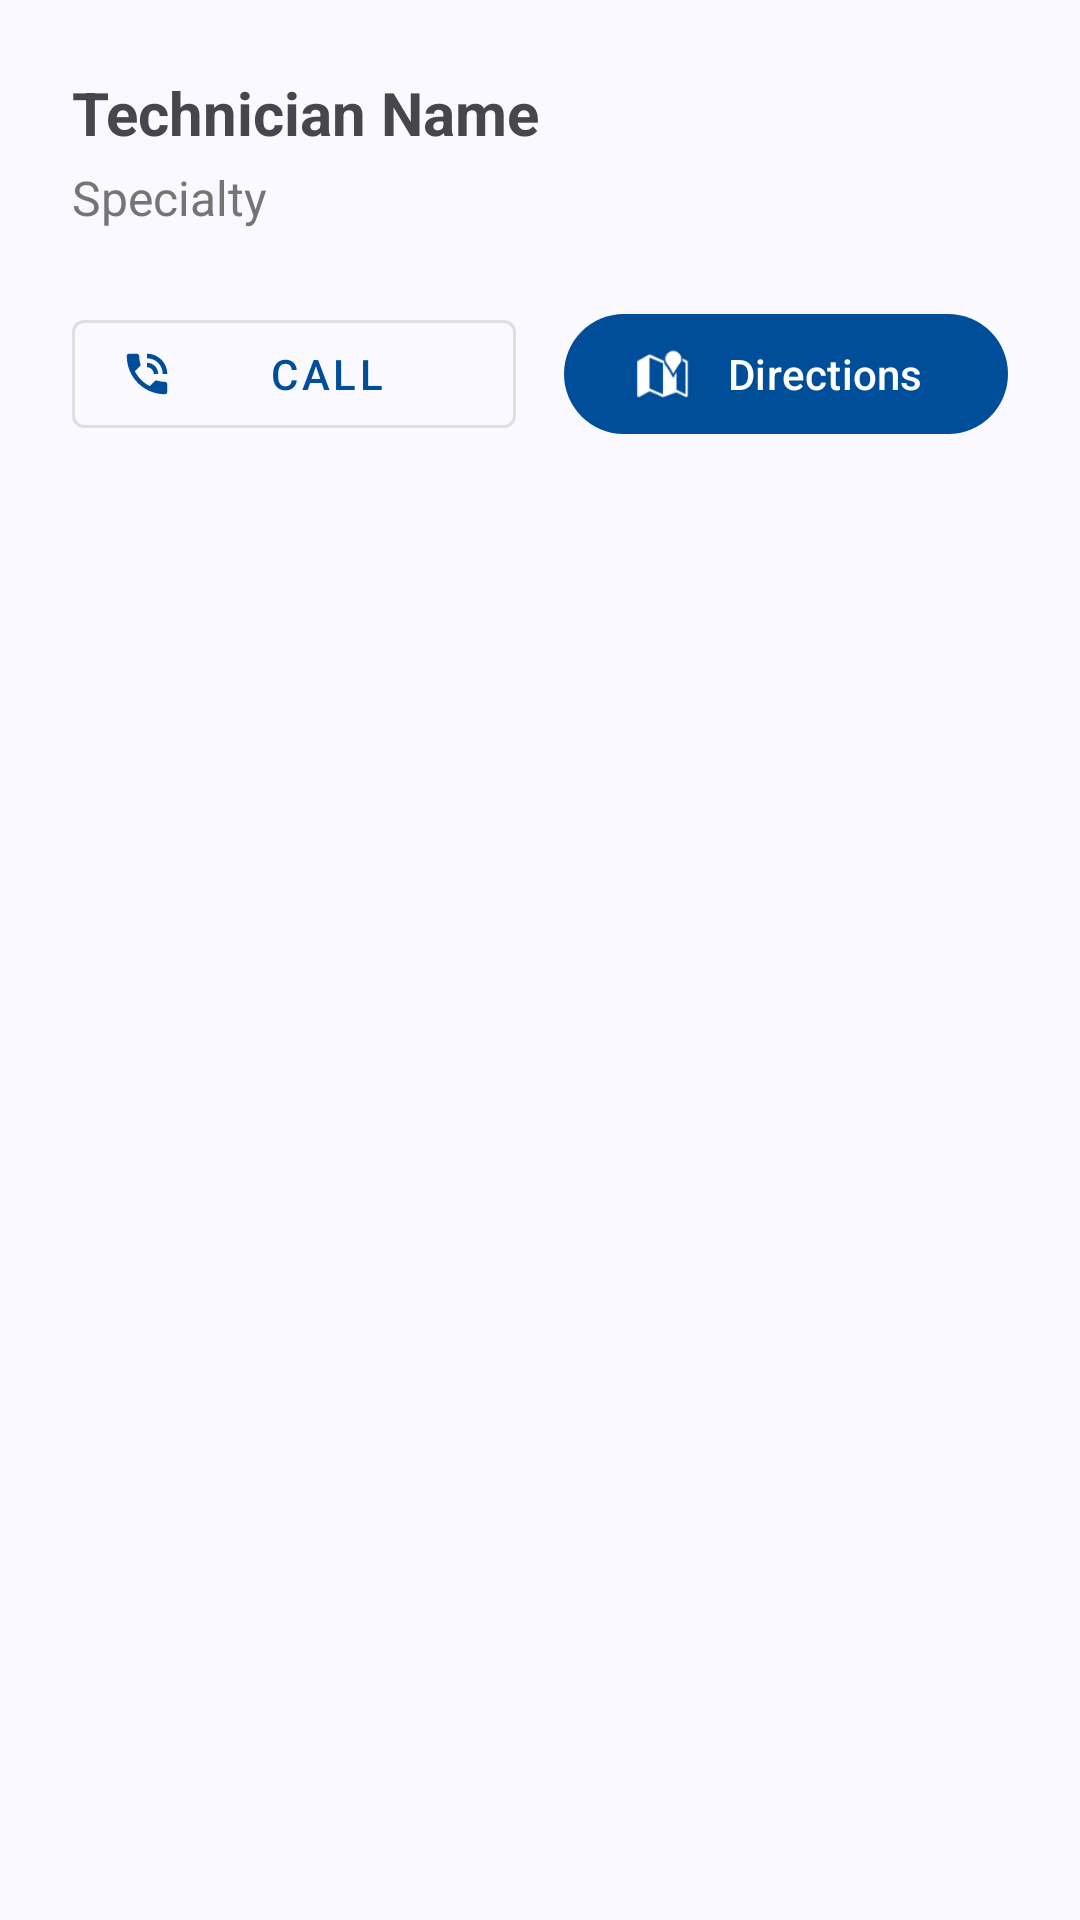

Here is an Android app screen rendered from its layout file. Give the layout XML and the strings, colors and styles it references.
<!-- AndroidManifest.xml: application theme Theme.FixItDirect -->
<!-- res/layout/bottom_sheet_technician.xml -->
<?xml version="1.0" encoding="utf-8"?>
<LinearLayout xmlns:android="http://schemas.android.com/apk/res/android"
    xmlns:app="http://schemas.android.com/apk/res-auto"
    android:layout_width="match_parent"
    android:layout_height="wrap_content"
    android:background="?attr/colorSurface"
    android:orientation="vertical"
    android:padding="24dp">

    <TextView
        android:id="@+id/tvTechName"
        android:layout_width="wrap_content"
        android:layout_height="wrap_content"
        android:text="Technician Name"
        android:textSize="20sp"
        android:textStyle="bold" />

    <TextView
        android:id="@+id/tvTechSpecialty"
        android:layout_width="wrap_content"
        android:layout_height="wrap_content"
        android:layout_marginTop="4dp"
        android:text="Specialty"
        android:textColor="#757575"
        android:textSize="16sp" />

    <LinearLayout
        android:layout_width="match_parent"
        android:layout_height="wrap_content"
        android:layout_marginTop="24dp"
        android:orientation="horizontal"
        android:weightSum="2">

        <com.google.android.material.button.MaterialButton
            android:id="@+id/btnCall"
            style="@style/Widget.MaterialComponents.Button.OutlinedButton"
            android:layout_width="0dp"
            android:layout_height="wrap_content"
            android:layout_marginEnd="8dp"
            android:layout_weight="1"
            android:text="Call"
            app:icon="@android:drawable/stat_sys_speakerphone" />

        <com.google.android.material.button.MaterialButton
            android:id="@+id/btnDirection"
            android:layout_width="0dp"
            android:layout_height="wrap_content"
            android:layout_marginStart="8dp"
            android:layout_weight="1"
            android:text="Directions"
            app:icon="@android:drawable/ic_dialog_map" />
    </LinearLayout>
</LinearLayout>
<!-- resources referenced by this layout -->
<resources>
  <color name="md_theme_primary">#004D99</color>
  <color name="md_theme_onPrimary">#FFFFFF</color>
  <color name="md_theme_primaryContainer">#1565C0</color>
  <color name="md_theme_onPrimaryContainer">#DAE5FF</color>
  <color name="md_theme_secondary">#4A5F83</color>
  <color name="md_theme_onSecondary">#FFFFFF</color>
  <color name="md_theme_secondaryContainer">#C0D5FF</color>
  <color name="md_theme_onSecondaryContainer">#475C80</color>
  <color name="md_theme_tertiary">#732F8C</color>
  <color name="md_theme_onTertiary">#FFFFFF</color>
  <color name="md_theme_tertiaryContainer">#8E49A6</color>
  <color name="md_theme_onTertiaryContainer">#FADBFF</color>
  <color name="md_theme_error">#BA1A1A</color>
  <color name="md_theme_onError">#FFFFFF</color>
  <color name="md_theme_errorContainer">#FFDAD6</color>
  <color name="md_theme_onErrorContainer">#93000A</color>
  <color name="md_theme_background">#F9F9FF</color>
  <color name="md_theme_onBackground">#191C21</color>
  <color name="md_theme_surface">#F9F9FF</color>
  <color name="md_theme_onSurface">#191C21</color>
  <color name="md_theme_surfaceVariant">#DEE2F0</color>
  <color name="md_theme_onSurfaceVariant">#424752</color>
  <color name="md_theme_outline">#727783</color>
  <color name="md_theme_outlineVariant">#C2C6D4</color>
  <color name="md_theme_inverseSurface">#2E3037</color>
  <color name="md_theme_inverseOnSurface">#EFF0F9</color>
  <color name="md_theme_inversePrimary">#A9C7FF</color>
  <color name="md_theme_primaryFixed">#D6E3FF</color>
  <color name="md_theme_onPrimaryFixed">#001B3D</color>
  <color name="md_theme_primaryFixedDim">#A9C7FF</color>
  <color name="md_theme_onPrimaryFixedVariant">#00468C</color>
  <color name="md_theme_secondaryFixed">#D6E3FF</color>
  <color name="md_theme_onSecondaryFixed">#021B3C</color>
  <color name="md_theme_secondaryFixedDim">#B2C7F1</color>
  <color name="md_theme_onSecondaryFixedVariant">#32476A</color>
  <color name="md_theme_tertiaryFixed">#FAD7FF</color>
  <color name="md_theme_onTertiaryFixed">#330045</color>
  <color name="md_theme_tertiaryFixedDim">#EEB1FF</color>
  <color name="md_theme_onTertiaryFixedVariant">#6B2784</color>
  <color name="md_theme_surfaceDim">#D8DAE2</color>
  <color name="md_theme_surfaceBright">#F9F9FF</color>
  <color name="md_theme_surfaceContainerLowest">#FFFFFF</color>
  <color name="md_theme_surfaceContainerLow">#F2F3FB</color>
  <color name="md_theme_surfaceContainer">#ECEDF6</color>
  <color name="md_theme_surfaceContainerHigh">#E7E8F0</color>
  <color name="md_theme_surfaceContainerHighest">#E1E2EA</color>
</resources>
